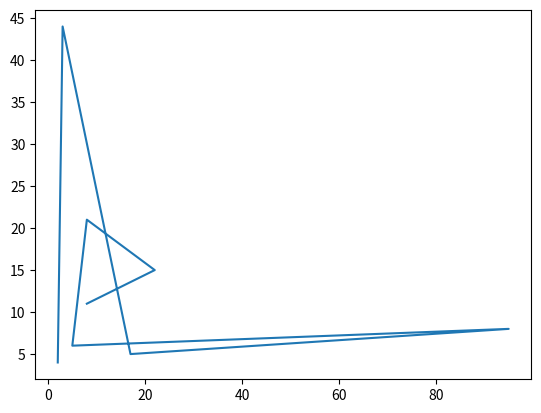

Recreate this plot in Python.
import matplotlib.pyplot as plt

x = [2, 3 , 17, 95, 5, 8, 22, 8]
y = [4, 44, 5 , 8,6, 21, 15, 11]

plt.plot(x,y)
plt.show()